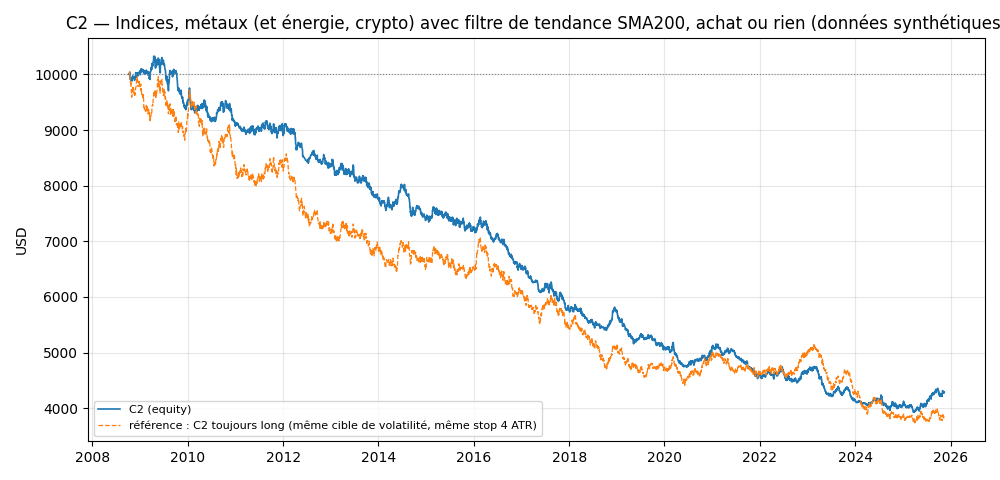

Values plotted in this chart, from the file beside it:
date, equity, equity_pire, balance
2008-10-07, 10000, 10000, 10000
2008-10-08, 10000, 10000, 10000
2008-10-09, 10000, 10000, 10000
2008-10-10, 10000, 10000, 10000
2008-10-13, 10040, 9964, 10000
2008-10-14, 9997, 9991, 9999
2008-10-15, 9976, 9957, 9999
2008-10-16, 9917, 9898, 9998
2008-10-17, 9910, 9886, 9997
2008-10-20, 9908, 9885, 9951
2008-10-21, 9898, 9868, 9951
2008-10-22, 9909, 9875, 9950
2008-10-23, 9913, 9899, 9950
2008-10-24, 9927, 9890, 9949
2008-10-27, 9940, 9911, 9948
2008-10-28, 9930, 9894, 9948
2008-10-29, 9944, 9915, 9947
2008-10-30, 9908, 9906, 9859
2008-10-31, 9881, 9881, 9859
2008-11-03, 9923, 9875, 9858
2008-11-04, 9960, 9907, 9858
2008-11-05, 9975, 9951, 9857
2008-11-06, 9958, 9928, 9857
2008-11-07, 9940, 9918, 9856
2008-11-10, 9944, 9912, 9856
2008-11-11, 9931, 9900, 9855
2008-11-12, 9954, 9892, 9854
2008-11-13, 9957, 9915, 9853
2008-11-14, 9943, 9924, 9853
2008-11-17, 9955, 9929, 9851
2008-11-18, 9942, 9923, 9850
2008-11-19, 9897, 9880, 9850
2008-11-20, 9894, 9850, 9849
2008-11-21, 9936, 9879, 9848
2008-11-24, 9955, 9904, 9847
2008-11-25, 9965, 9938, 9846
2008-11-26, 9934, 9921, 9845
2008-11-27, 9996, 9907, 9844
2008-11-28, 10032, 9964, 9844
2008-12-01, 9989, 9965, 9842
2008-12-02, 9951, 9928, 9841
2008-12-03, 9971, 9914, 9841
2008-12-04, 10016, 9952, 9840
2008-12-05, 9997, 9961, 9839
2008-12-08, 9998, 9952, 9838
2008-12-09, 9994, 9966, 9837
2008-12-10, 10030, 9966, 9836
2008-12-11, 10014, 9993, 9835
2008-12-12, 10006, 9978, 9835
2008-12-15, 9974, 9948, 9833
2008-12-16, 9974, 9941, 9832
2008-12-17, 10004, 9945, 9832
2008-12-18, 10016, 9978, 9831
2008-12-19, 10016, 9961, 9830
2008-12-22, 10020, 10000, 9867
2008-12-23, 10015, 10002, 9866
2008-12-24, 10039, 9997, 9866
2008-12-25, 10034, 10020, 9865
2008-12-26, 10018, 10000, 9865
2008-12-29, 10060, 10009, 9864
... 5,641 more rows
